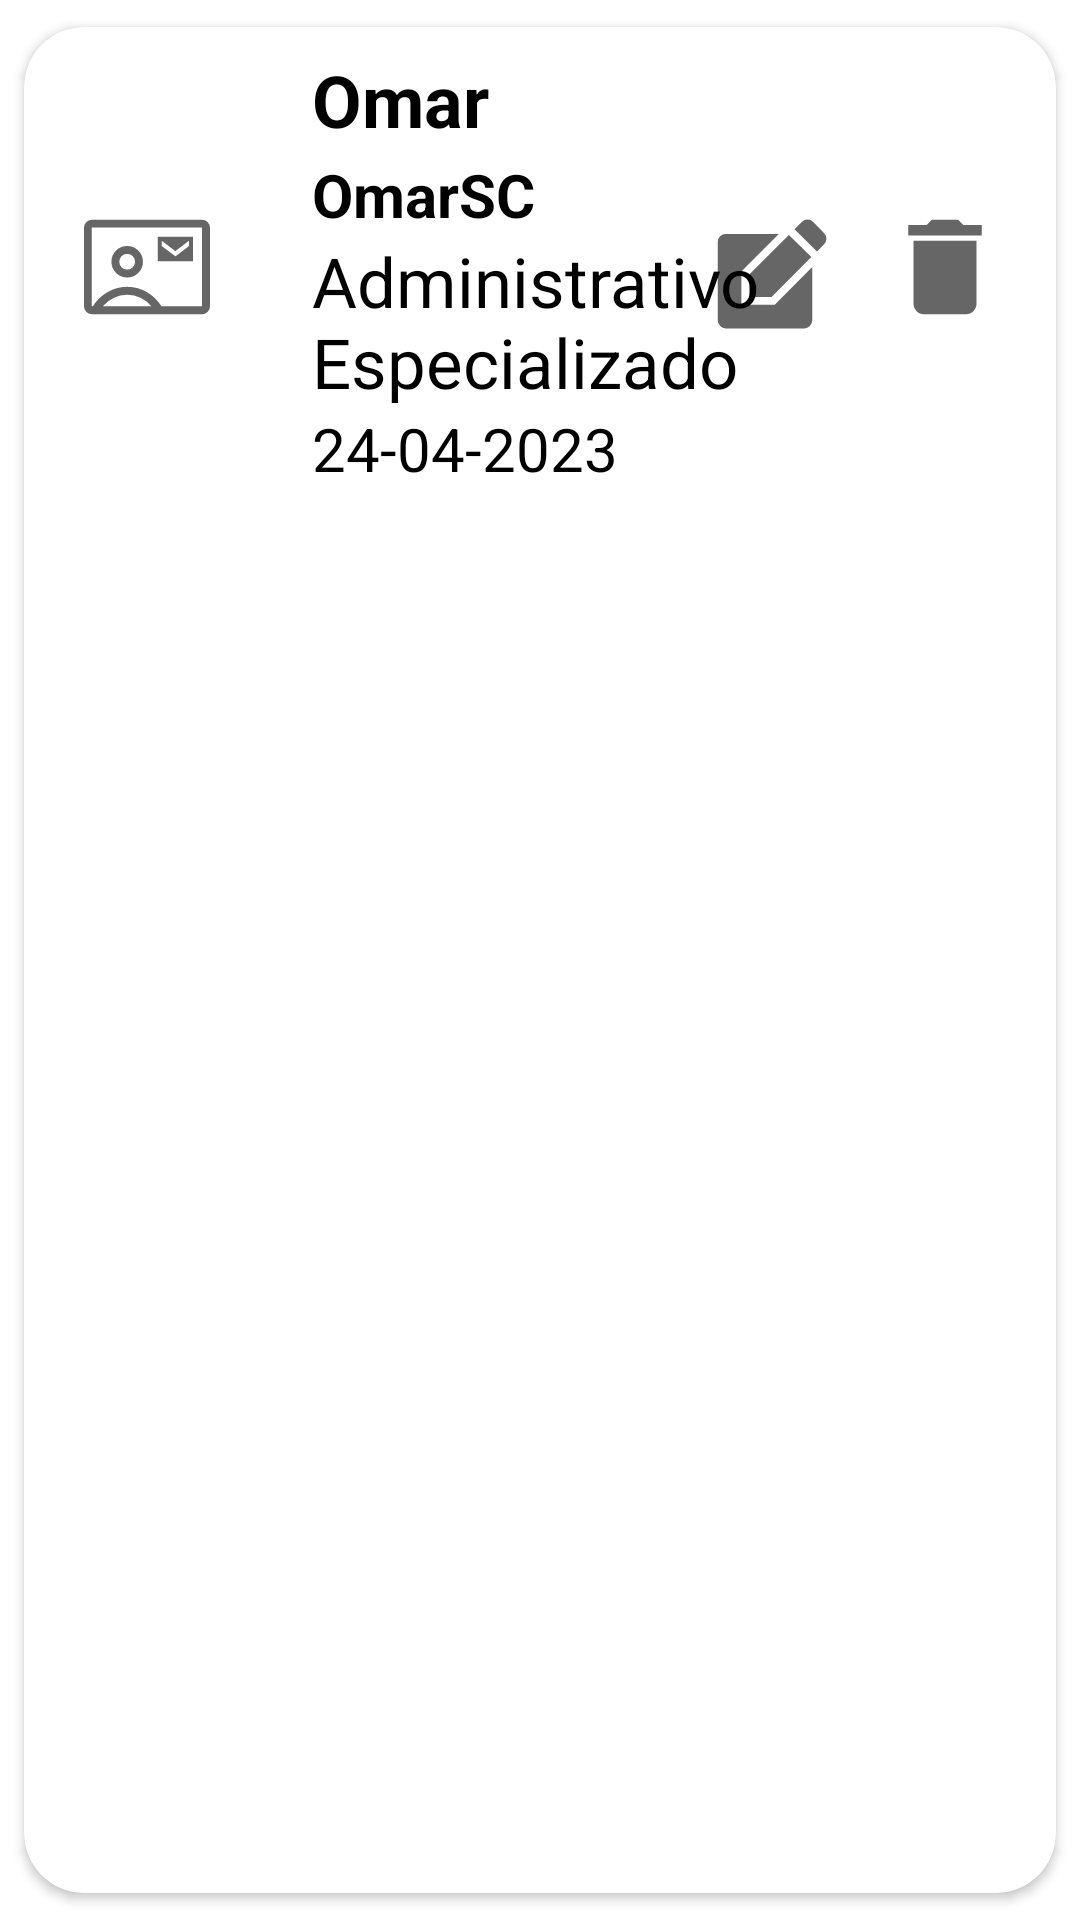

Layout XML and referenced resources for this Android screen:
<!-- AndroidManifest.xml: application theme Theme.ControlContableApp -->
<!-- res/layout/activity_item_usuarios.xml -->
<?xml version="1.0" encoding="utf-8"?>
<androidx.cardview.widget.CardView xmlns:android="http://schemas.android.com/apk/res/android"
    xmlns:app="http://schemas.android.com/apk/res-auto"
    android:id="@+id/cv"
    android:layout_width="match_parent"
    android:layout_height="wrap_content"
    android:animateLayoutChanges="true"
    app:cardCornerRadius="20dp"
    app:cardUseCompatPadding="true">

    <LinearLayout
        android:layout_width="match_parent"
        android:layout_height="wrap_content"
        android:animateLayoutChanges="true"
        android:orientation="vertical">
        <RelativeLayout
            android:layout_width="match_parent"
            android:layout_height="wrap_content"
            android:orientation="horizontal"
            android:padding="6dp">
            <ImageView
                android:id="@+id/iconUsuario"
                android:layout_width="70dp"
                android:layout_height="70dp"
                android:layout_alignParentStart="true"
                android:layout_centerVertical="true"
                android:layout_gravity="center"
                android:paddingLeft="14dp"
                android:paddingRight="14dp"
                app:srcCompat="@drawable/contact_mail_48px"
                android:layout_alignParentLeft="true"/>
            <LinearLayout
                android:id="@+id/linearLayout"
                android:layout_width="wrap_content"
                android:layout_height="wrap_content"
                android:layout_alignParentTop="true"
                android:layout_marginStart="20dp"
                android:layout_marginTop="2dp"
                android:layout_toEndOf="@+id/iconUsuario"
                android:orientation="vertical"
                android:layout_marginLeft="4dp"
                android:layout_toRightOf="@+id/iconUsuario">

                <TextView
                    android:id="@+id/txtItemId"
                    android:layout_width="match_parent"
                    android:layout_height="wrap_content"
                    android:layout_marginBottom="2dp"
                    android:text="id"
                    android:textColor="@android:color/black"
                    android:textSize="24sp"
                    android:textStyle="bold"
                    android:visibility="gone"/>

                <TextView
                    android:id="@+id/txtItemNombre"
                    android:layout_width="match_parent"
                    android:layout_height="wrap_content"
                    android:layout_marginBottom="2dp"
                    android:text="Omar"
                    android:textColor="@android:color/black"
                    android:textSize="24sp"
                    android:textStyle="bold"/>
                <TextView
                    android:id="@+id/txtItemUsuario"
                    android:layout_width="match_parent"
                    android:layout_height="wrap_content"
                    android:text="OmarSC"
                    android:textColor="@android:color/black"
                    android:textSize="20sp"
                    android:textStyle="bold"/>
                <TextView
                    android:id="@+id/txtItemCargo"
                    android:layout_width="match_parent"
                    android:layout_height="wrap_content"
                    android:text="Administrativo Especializado"
                    android:textColor="@android:color/black"
                    android:textSize="23sp"/>
                <TextView
                    android:id="@+id/txtItemPerfil"
                    android:layout_width="match_parent"
                    android:layout_height="wrap_content"
                    android:text="Administrador"
                    android:textColor="@android:color/black"
                    android:textSize="20sp"
                    android:visibility="gone"/>
                <TextView
                    android:id="@+id/txtItemStatus"
                    android:layout_width="match_parent"
                    android:layout_height="wrap_content"
                    android:text="Activo"
                    android:textColor="@android:color/black"
                    android:textSize="20sp"
                    android:visibility="gone"/>
                <TextView
                    android:id="@+id/txtItemFechaAlta"
                    android:layout_width="match_parent"
                    android:layout_height="wrap_content"
                    android:text="24-04-2023"
                    android:textColor="@android:color/black"
                    android:textSize="20sp"/>

            </LinearLayout>

            <ImageView
                android:id="@+id/btnItemElimar"
                android:layout_width="42dp"
                android:layout_height="49dp"
                android:layout_alignParentEnd="true"
                android:layout_alignParentRight="true"
                android:layout_centerVertical="true"
                android:layout_marginEnd="10dp"
                android:layout_marginRight="10dp"
                app:layout_constraintBottom_toBottomOf="parent"
                app:layout_constraintEnd_toEndOf="parent"
                app:layout_constraintTop_toTopOf="parent"
                app:layout_constraintVertical_bias="0.0"
                app:srcCompat="@drawable/ic_delete_24" />

            <ImageView
                android:id="@+id/btnItemModificar"
                android:layout_width="42dp"
                android:layout_height="49dp"
                android:layout_alignParentEnd="true"
                android:layout_alignParentRight="true"
                android:layout_centerVertical="true"
                android:layout_marginEnd="70dp"
                android:layout_marginRight="80dp"
                app:layout_constraintBottom_toBottomOf="parent"
                app:layout_constraintEnd_toEndOf="parent"
                app:layout_constraintTop_toTopOf="parent"
                app:layout_constraintVertical_bias="0.0"
                app:srcCompat="@drawable/edit_square_48px" />

        </RelativeLayout>
    </LinearLayout>
</androidx.cardview.widget.CardView>
<!-- resources referenced by this layout -->
<resources>
  <!-- drawable contact_mail_48px (drawable) -->
  <vector xmlns:android="http://schemas.android.com/apk/res/android"
      android:width="48dp"
      android:height="48dp"
      android:viewportWidth="960"
      android:viewportHeight="960"
      android:tint="?attr/colorControlNormal">
    <path
        android:fillColor="@android:color/white"
        android:pathData="M562,436L830,436L830,250L562,250L562,436ZM697,399L592,320L592,280L696,359L800,280L800,320L697,399ZM60,840Q36,840 18,822Q0,804 0,780L0,180Q0,156 18,138Q36,120 60,120L900,120Q924,120 942,138Q960,156 960,180L960,780Q960,804 942,822Q924,840 900,840L60,840ZM591,780L900,780Q900,780 900,780Q900,780 900,780L900,180Q900,180 900,180Q900,180 900,180L60,180Q60,180 60,180Q60,180 60,180L60,780Q60,780 60,780Q60,780 60,780L67,780Q111,711 179.5,671Q248,631 329,631Q410,631 478.5,671Q547,711 591,780ZM329,560Q379,560 414,525Q449,490 449,440Q449,390 414,355Q379,320 329,320Q279,320 244,355Q209,390 209,440Q209,490 244,525Q279,560 329,560ZM143,780L515,780Q479.39,737.72 430.7,714.36Q382,691 329,691Q276,691 227.5,714.5Q179,738 143,780ZM329,500Q303.5,500 286.25,482.75Q269,465.5 269,440Q269,414.5 286.25,397.25Q303.5,380 329,380Q354.5,380 371.75,397.25Q389,414.5 389,440Q389,465.5 371.75,482.75Q354.5,500 329,500ZM480,480Q480,480 480,480Q480,480 480,480Q480,480 480,480Q480,480 480,480L480,480Q480,480 480,480Q480,480 480,480L480,480Q480,480 480,480Q480,480 480,480L480,480Q480,480 480,480Q480,480 480,480L480,480Q480,480 480,480Q480,480 480,480L480,480Z"/>
  </vector>
  <!-- drawable edit_square_48px (drawable) -->
  <vector xmlns:android="http://schemas.android.com/apk/res/android"
      android:width="48dp"
      android:height="48dp"
      android:viewportWidth="960"
      android:viewportHeight="960"
      android:tint="?attr/colorControlNormal">
    <path
        android:fillColor="@android:color/white"
        android:pathData="M180,948Q156,948 138,930Q120,912 120,888L120,288Q120,264 138,246Q156,228 180,228L585,228L300,514L300,768L554,768L840,480L840,888Q840,912 822,930Q804,948 780,948L180,948ZM360,708L360,538L662,236L833,404L530,708L360,708ZM876,361L705,193L762,136Q779,119 804.5,119Q830,119 847,137L931,222Q948,240 948,264.5Q948,289 930,306L876,361Z"/>
  </vector>
  <!-- drawable ic_delete_24 (drawable) -->
  <vector xmlns:android="http://schemas.android.com/apk/res/android"
      android:width="24dp"
      android:height="24dp"
      android:viewportWidth="24"
      android:viewportHeight="24"
      android:tint="#99000000">
    <path
        android:fillColor="@android:color/white"
        android:pathData="M6,19c0,1.1 0.9,2 2,2h8c1.1,0 2,-0.9 2,-2V7H6v12zM19,4h-3.5l-1,-1h-5l-1,1H5v2h14V4z"/>
  </vector>
  <style name="Theme.ControlContableApp" parent="Theme.MaterialComponents.DayNight.DarkActionBar">
          
          <item name="colorPrimary">@color/purple_500</item>
          <item name="colorPrimaryVariant">@color/purple_700</item>
          <item name="colorOnPrimary">@color/white</item>
          
          <item name="colorSecondary">#616160</item>
          <item name="colorSecondaryVariant">#616160</item>
          <item name="colorOnSecondary">@color/black</item>
          
          <item name="android:statusBarColor">?attr/colorPrimaryVariant</item>
          
      </style>
  <color name="purple_500">#FF6200EE</color>
  <color name="purple_700">#FF3700B3</color>
  <color name="white">#FFFFFFFF</color>
  <color name="black">#FF000000</color>
</resources>
